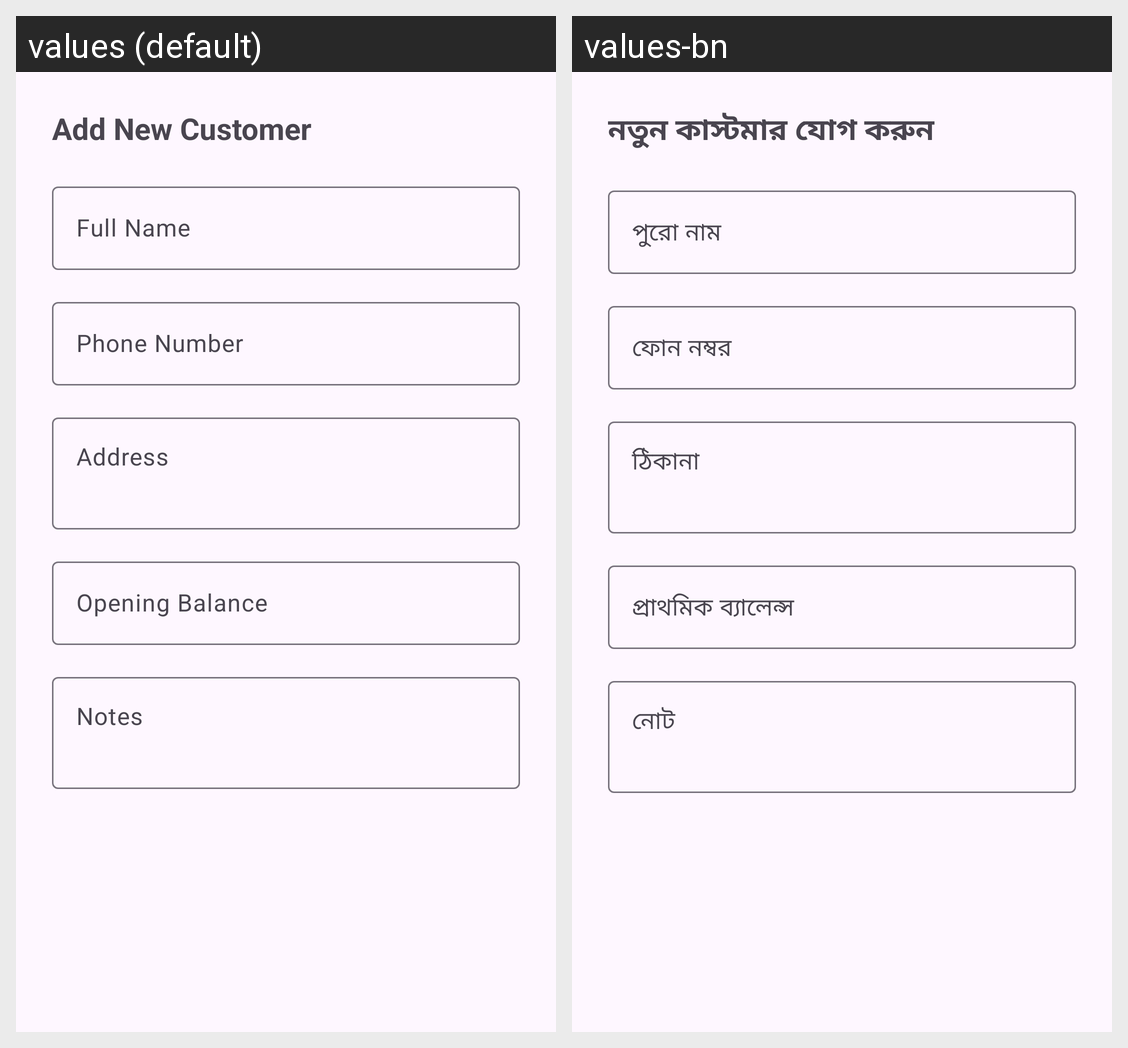

The Android screen above is rendered under two locales of the same app. Produce the string resources it draws, with the default and per-locale values.
Android screen res/layout/dialog_add_edit_customer.xml rendered under 2 locales, left to right: values (default), values-bn. Device: Nexus 5 (rendered at 1080×1920; each locale shown at half size, 540×960, under a caption strip naming it); theme Theme.EASYDOKAN.
Strings drawn on this screen, with the default value and each locale's value (text and hints the layout hard-codes, and strings that could not be matched under every locale, appear in the picture but are not listed):

add_new_customer
  values: Add New Customer
  values-bn: নতুন কাস্টমার যোগ করুন

full_name_hint
  values: Full Name
  values-bn: পুরো নাম

phone_hint
  values: Phone Number
  values-bn: ফোন নম্বর

address_hint
  values: Address
  values-bn: ঠিকানা

opening_balance
  values: Opening Balance
  values-bn: প্রাথমিক ব্যালেন্স

notes
  values: Notes
  values-bn: নোট
